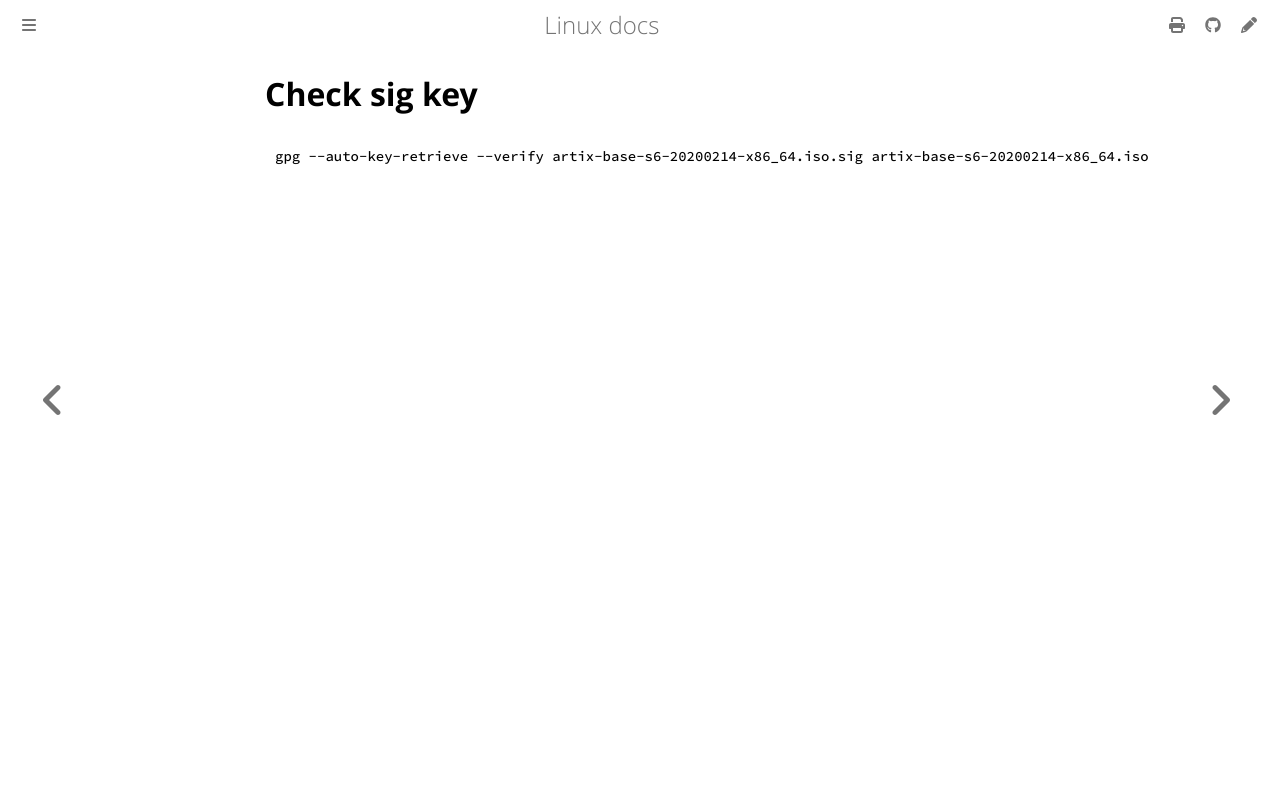

repository: ayoubelmhamdi/linux · page: information/how-to-virifi.sig.html · generator: mdbook

# Check sig key
```bash
gpg --auto-key-retrieve --verify artix-base-s6-20200214-x86_64.iso.sig artix-base-s6-20200214-x86_64.iso
```
